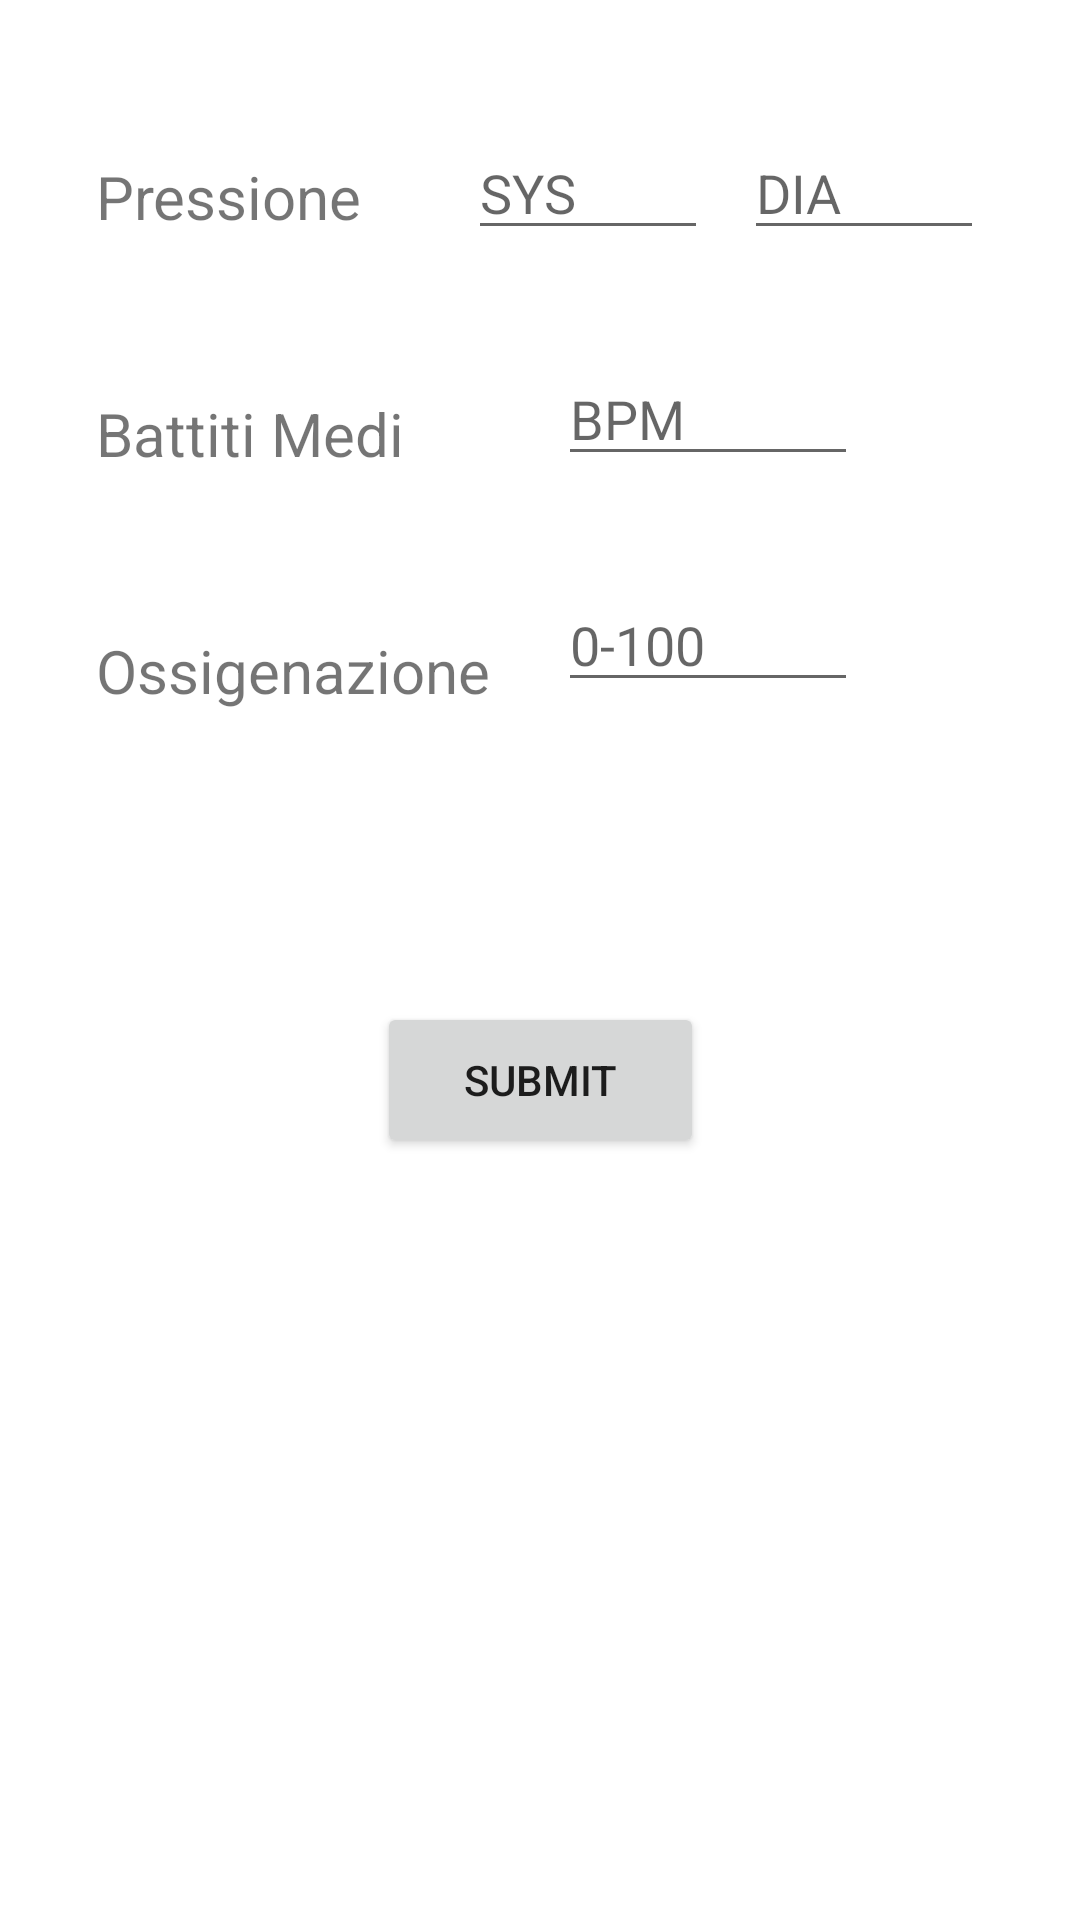

Reconstruct the res/layout file that produces this screen, plus the resources it refers to.
<!-- AndroidManifest.xml: application theme Theme.MHealth1 -->
<!-- res/layout/activity_data.xml -->
<?xml version="1.0" encoding="utf-8"?>
<androidx.constraintlayout.widget.ConstraintLayout xmlns:android="http://schemas.android.com/apk/res/android"
    xmlns:app="http://schemas.android.com/apk/res-auto"
    xmlns:tools="http://schemas.android.com/tools"
    android:layout_width="match_parent"
    android:layout_height="match_parent"
    tools:context=".DataActivity">

    <TextView
        android:id="@+id/textView6"
        android:layout_width="wrap_content"
        android:layout_height="wrap_content"
        android:layout_marginStart="32dp"
        android:layout_marginTop="52dp"
        android:text="Pressione"
        android:textSize="20sp"
        app:layout_constraintStart_toStartOf="parent"
        app:layout_constraintTop_toTopOf="parent" />

    <EditText
        android:id="@+id/edtSYS"
        android:layout_width="80dp"
        android:layout_height="wrap_content"
        android:layout_marginTop="42dp"
        android:layout_marginEnd="12dp"
        android:ems="10"
        android:hint="SYS"
        android:inputType="textPersonName"
        app:layout_constraintEnd_toStartOf="@+id/edtDIA"
        app:layout_constraintTop_toTopOf="parent"
        tools:ignore="TouchTargetSizeCheck" />

    <EditText
        android:id="@+id/edtDIA"
        android:layout_width="80dp"
        android:layout_height="wrap_content"
        android:layout_marginTop="42dp"
        android:layout_marginEnd="32dp"
        android:ems="10"
        android:hint="DIA"
        android:inputType="textPersonName"
        app:layout_constraintEnd_toEndOf="parent"
        app:layout_constraintTop_toTopOf="parent"
        tools:ignore="TouchTargetSizeCheck" />

    <TextView
        android:id="@+id/textView10"
        android:layout_width="wrap_content"
        android:layout_height="wrap_content"
        android:layout_marginStart="32dp"
        android:layout_marginTop="52dp"
        android:text="Battiti Medi"
        android:textSize="20sp"
        app:layout_constraintStart_toStartOf="parent"
        app:layout_constraintTop_toBottomOf="@+id/textView6" />

    <EditText
        android:id="@+id/edtBPM"
        android:layout_width="100dp"
        android:layout_height="wrap_content"
        android:layout_marginTop="34dp"
        android:layout_marginEnd="74dp"
        android:ems="10"
        android:hint="BPM"
        android:inputType="textPersonName"
        app:layout_constraintEnd_toEndOf="parent"
        app:layout_constraintTop_toBottomOf="@+id/edtSYS"
        tools:ignore="TouchTargetSizeCheck" />

    <TextView
        android:id="@+id/textView11"
        android:layout_width="wrap_content"
        android:layout_height="wrap_content"
        android:layout_marginStart="32dp"
        android:layout_marginTop="52dp"
        android:text="Ossigenazione"
        android:textSize="20sp"
        app:layout_constraintStart_toStartOf="parent"
        app:layout_constraintTop_toBottomOf="@+id/textView10" />

    <EditText
        android:id="@+id/edtSPO2"
        android:layout_width="100dp"
        android:layout_height="wrap_content"
        android:layout_marginTop="34dp"
        android:layout_marginEnd="74dp"
        android:ems="10"
        android:hint="0-100"
        android:inputType="textPersonName"
        app:layout_constraintEnd_toEndOf="parent"
        app:layout_constraintTop_toBottomOf="@+id/edtBPM"
        tools:ignore="TouchTargetSizeCheck" />

    <Button
        android:id="@+id/btnSubmit"
        android:layout_width="109dp"
        android:layout_height="52dp"
        android:layout_marginStart="24dp"
        android:layout_marginTop="100dp"
        android:layout_marginEnd="24dp"
        android:text="Submit"
        app:layout_constraintEnd_toEndOf="parent"
        app:layout_constraintStart_toStartOf="parent"
        app:layout_constraintTop_toBottomOf="@+id/edtSPO2" />
</androidx.constraintlayout.widget.ConstraintLayout>
<!-- resources referenced by this layout -->
<resources>
  <style name="Theme.MHealth1" parent="Theme.MaterialComponents.DayNight.DarkActionBar">
          
          <item name="colorPrimary">@color/purple_500</item>
          <item name="colorPrimaryVariant">@color/purple_700</item>
          <item name="colorOnPrimary">@color/white</item>
          
          <item name="colorSecondary">@color/teal_200</item>
          <item name="colorSecondaryVariant">@color/teal_700</item>
          <item name="colorOnSecondary">@color/black</item>
          
          <item name="android:statusBarColor">?attr/colorPrimaryVariant</item>
          
      </style>
  <!-- not gathered from this repository: default colours our renderer supplied (Android Studio template values) -->
  <color name="purple_500">#FF6200EE</color>
  <color name="purple_700">#FF3700B3</color>
  <color name="teal_200">#FF03DAC5</color>
  <color name="teal_700">#FF018786</color>
  <color name="black">#FF000000</color>
  <color name="white">#FFFFFFFF</color>
</resources>
